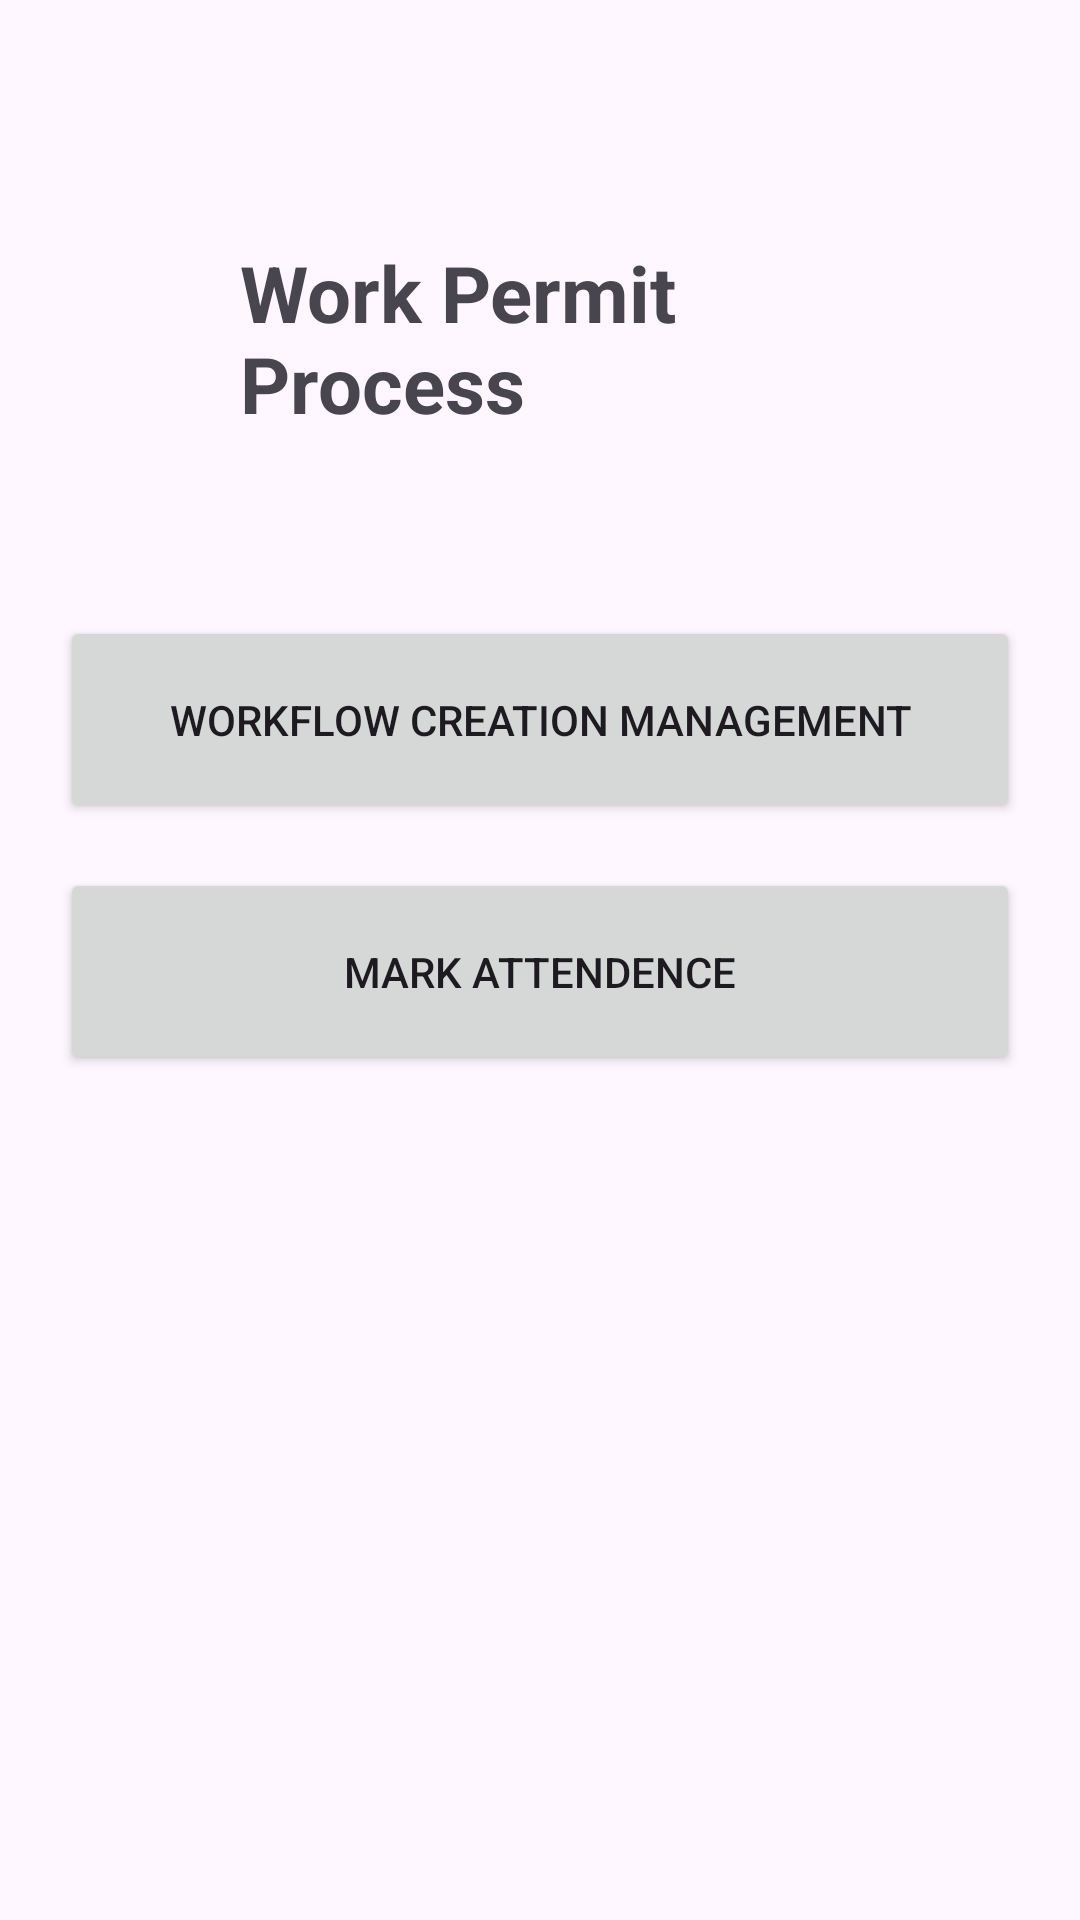

Layout XML and referenced resources for this Android screen:
<!-- AndroidManifest.xml: application theme Theme.Avant -->
<!-- res/layout/activity_home.xml -->
<?xml version="1.0" encoding="utf-8"?>
<ScrollView xmlns:android="http://schemas.android.com/apk/res/android"
    android:layout_width="match_parent"
    android:layout_height="match_parent"
    android:padding="20dp">

    <LinearLayout
        android:orientation="vertical"
        android:layout_width="match_parent"
        android:layout_height="wrap_content"
        android:gravity="center_horizontal">

        <TextView
            android:text="Work Permit Process"
            android:textSize="26sp"
            android:textStyle="bold"
            android:layout_margin="60dp"
            android:layout_marginBottom="20dp"
            android:layout_width="wrap_content"
            android:layout_height="wrap_content"/>

        <Button
            android:id="@+id/btnWorkflow"
            android:text="Workflow Creation Management"
            android:layout_width="match_parent"
            android:layout_height="wrap_content"
            android:padding="25dp"
            android:layout_marginBottom="15dp"/>

        <Button
            android:id="@+id/btnAttendence"
            android:text="Mark Attendence"
            android:layout_width="match_parent"
            android:layout_height="wrap_content"
            android:padding="25dp"/>

    </LinearLayout>

</ScrollView>
<!-- resources referenced by this layout -->
<resources>
  <style name="Theme.Avant" parent="Base.Theme.Avant" />
  <style name="Base.Theme.Avant" parent="Theme.Material3.DayNight.NoActionBar">
          
          
      </style>
</resources>
